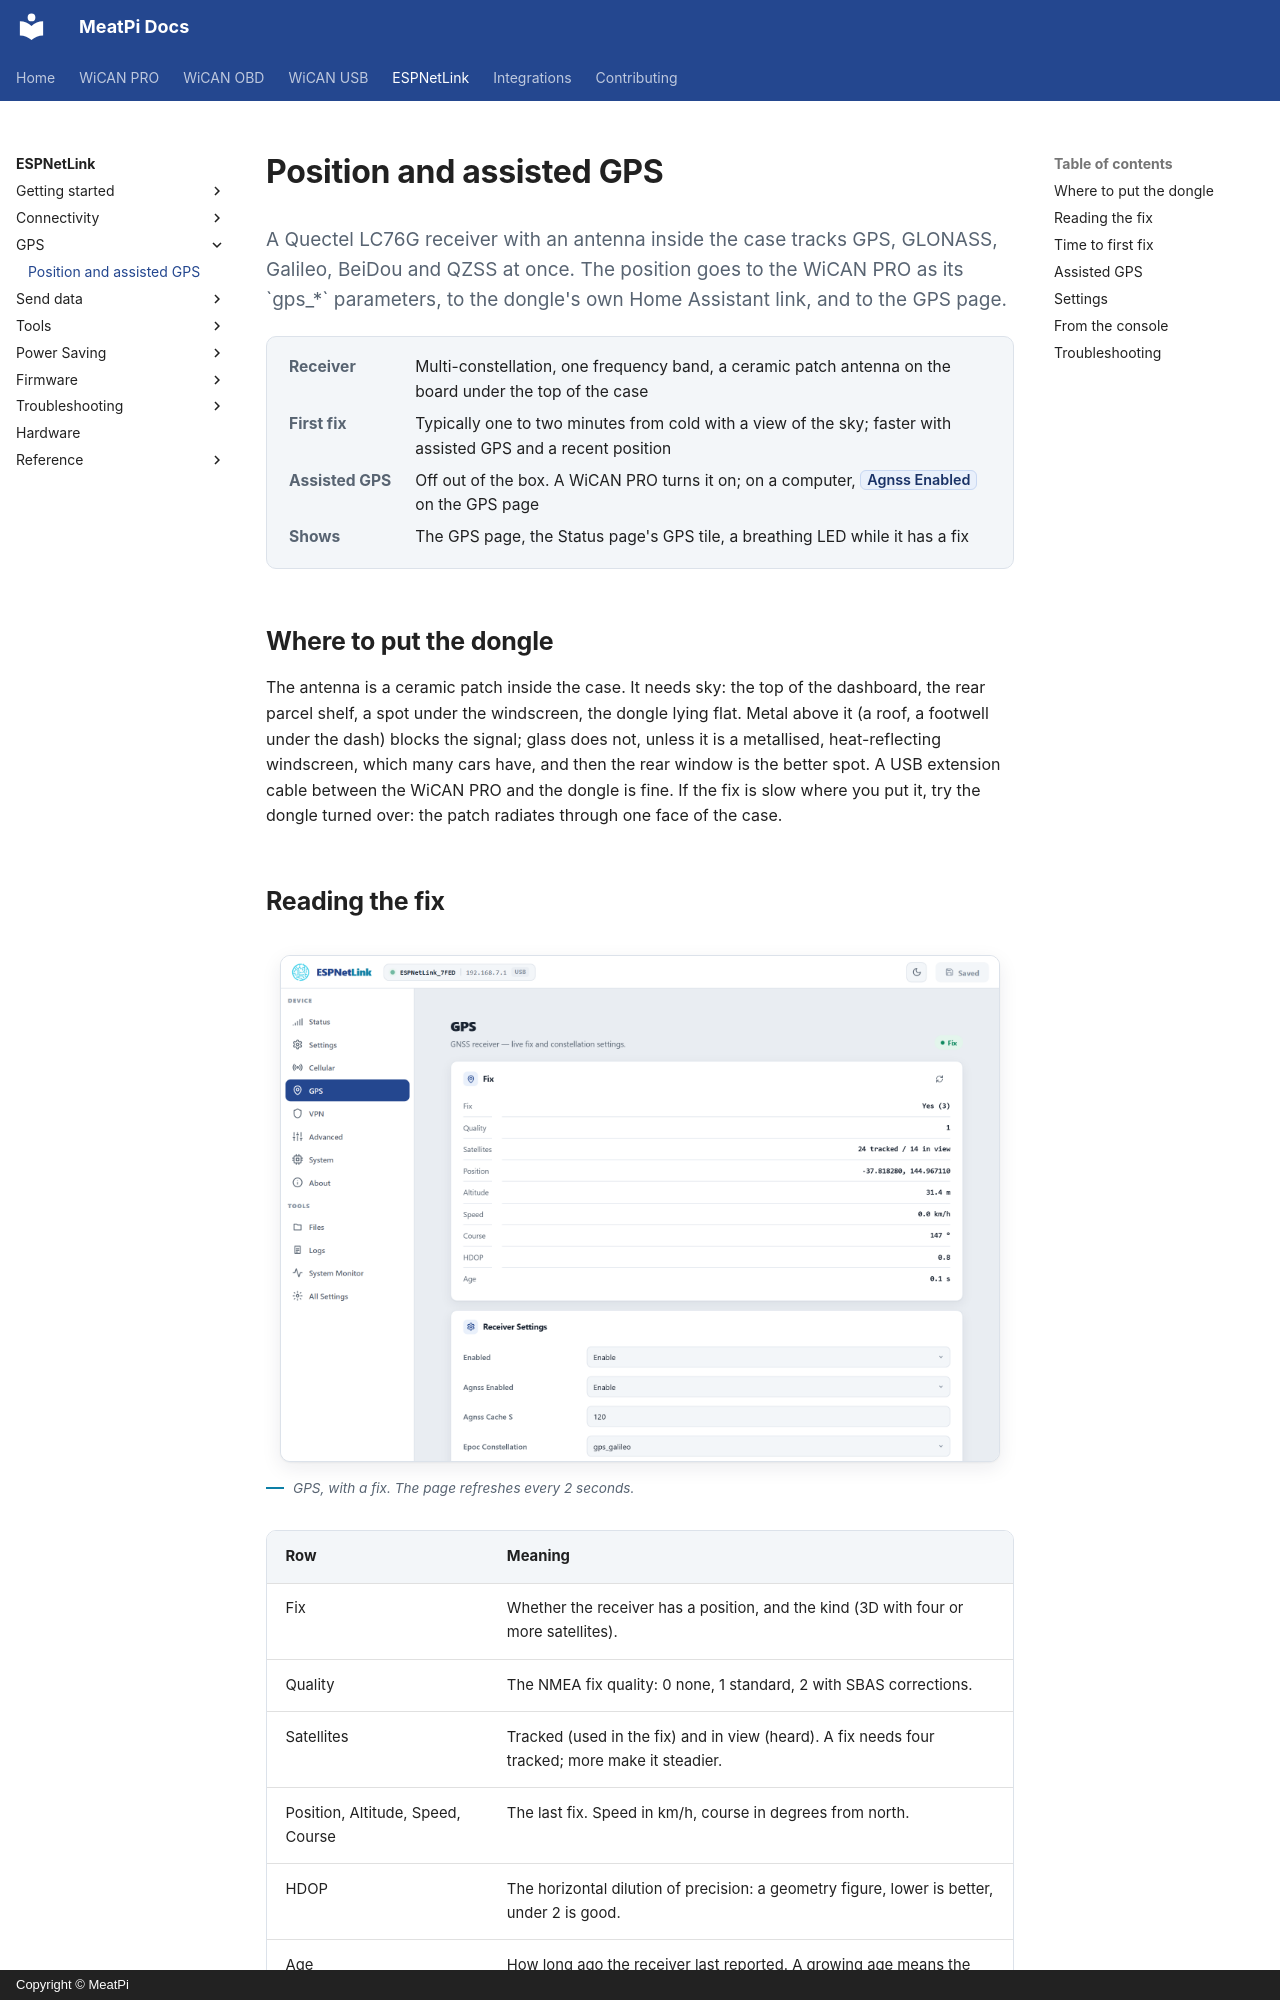

repository: meatpiHQ/meatpi-docs · page: espnetlink/gps/position/index.html · generator: mkdocs · copyright: Copyright © MeatPi

---
title: Position and assisted GPS
---

# Position and assisted GPS

<p class="lead">A Quectel LC76G receiver with an antenna inside the case tracks GPS, GLONASS, Galileo, BeiDou and QZSS at once. The position goes to the WiCAN PRO as its `gps_*` parameters, to the dongle's own Home Assistant link, and to the GPS page.</p>

<dl class="facts" markdown>
<dt>Receiver</dt><dd>Multi-constellation, one frequency band, a ceramic patch antenna on the board under the top of the case</dd>
<dt>First fix</dt><dd>Typically one to two minutes from cold with a view of the sky; faster with assisted GPS and a recent position</dd>
<dt>Assisted GPS</dt><dd>Off out of the box. A WiCAN PRO turns it on; on a computer, ==Agnss Enabled== on the GPS page</dd>
<dt>Shows</dt><dd>The GPS page, the Status page's GPS tile, a breathing LED while it has a fix</dd>
</dl>

## Where to put the dongle

The antenna is a ceramic patch inside the case. It needs sky: the top of the dashboard, the rear parcel shelf, a spot under the windscreen, the dongle lying flat. Metal above it (a roof, a footwell under the dash) blocks the signal; glass does not, unless it is a metallised, heat-reflecting windscreen, which many cars have, and then the rear window is the better spot. A USB extension cable between the WiCAN PRO and the dongle is fine. If the fix is slow where you put it, try the dongle turned over: the patch radiates through one face of the case.

## Reading the fix

<figure class="shot" markdown>
![The GPS page: Fix yes, quality, satellites tracked and in view, position, altitude, speed, course, HDOP and age, with the Receiver Settings card](../img/pages/03-gps.png){ width="720" }
<figcaption>GPS, with a fix. The page refreshes every 2 seconds.</figcaption>
</figure>

| Row | Meaning |
| --- | --- |
| Fix | Whether the receiver has a position, and the kind (3D with four or more satellites). |
| Quality | The NMEA fix quality: 0 none, 1 standard, 2 with SBAS corrections. |
| Satellites | Tracked (used in the fix) and in view (heard). A fix needs four tracked; more make it steadier. |
| Position, Altitude, Speed, Course | The last fix. Speed in km/h, course in degrees from north. |
| HDOP | The horizontal dilution of precision: a geometry figure, lower is better, under 2 is good. |
| Age | How long ago the receiver last reported. A growing age means the receiver stopped talking. |

A WiCAN PRO shows the same on its ==USB== › ==Status== page and publishes `gps_latitude`, `gps_longitude`, `gps_altitude`, `gps_speed`, `gps_heading` and `gps_satellites` wherever vehicle parameters go. It only publishes a live fix; a remembered position is never reported as current.
